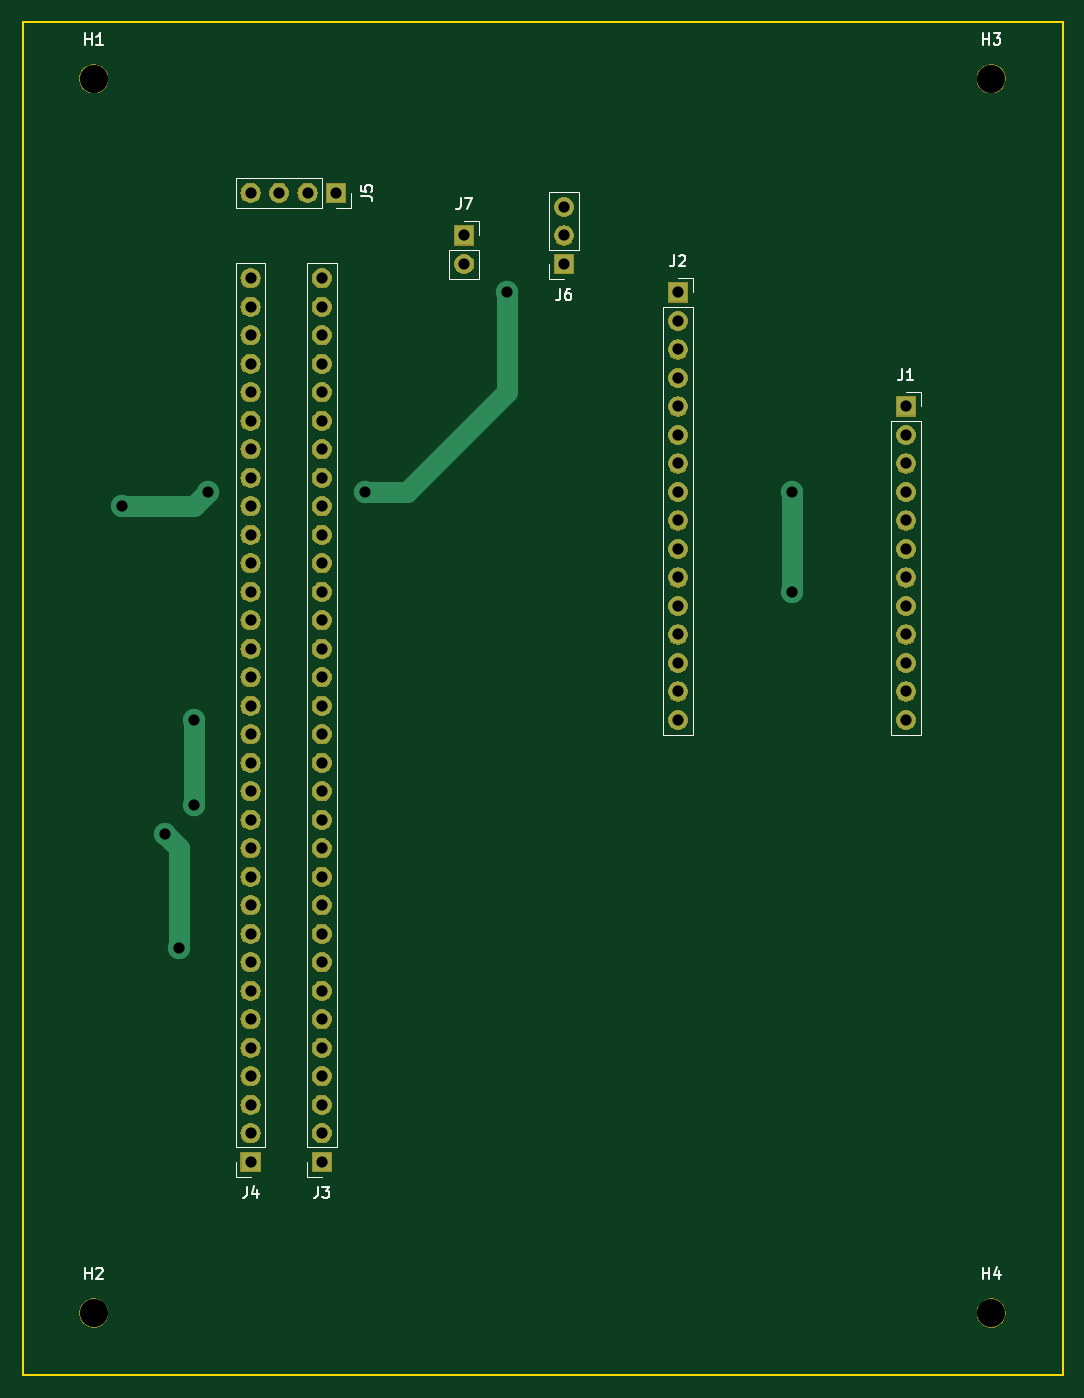
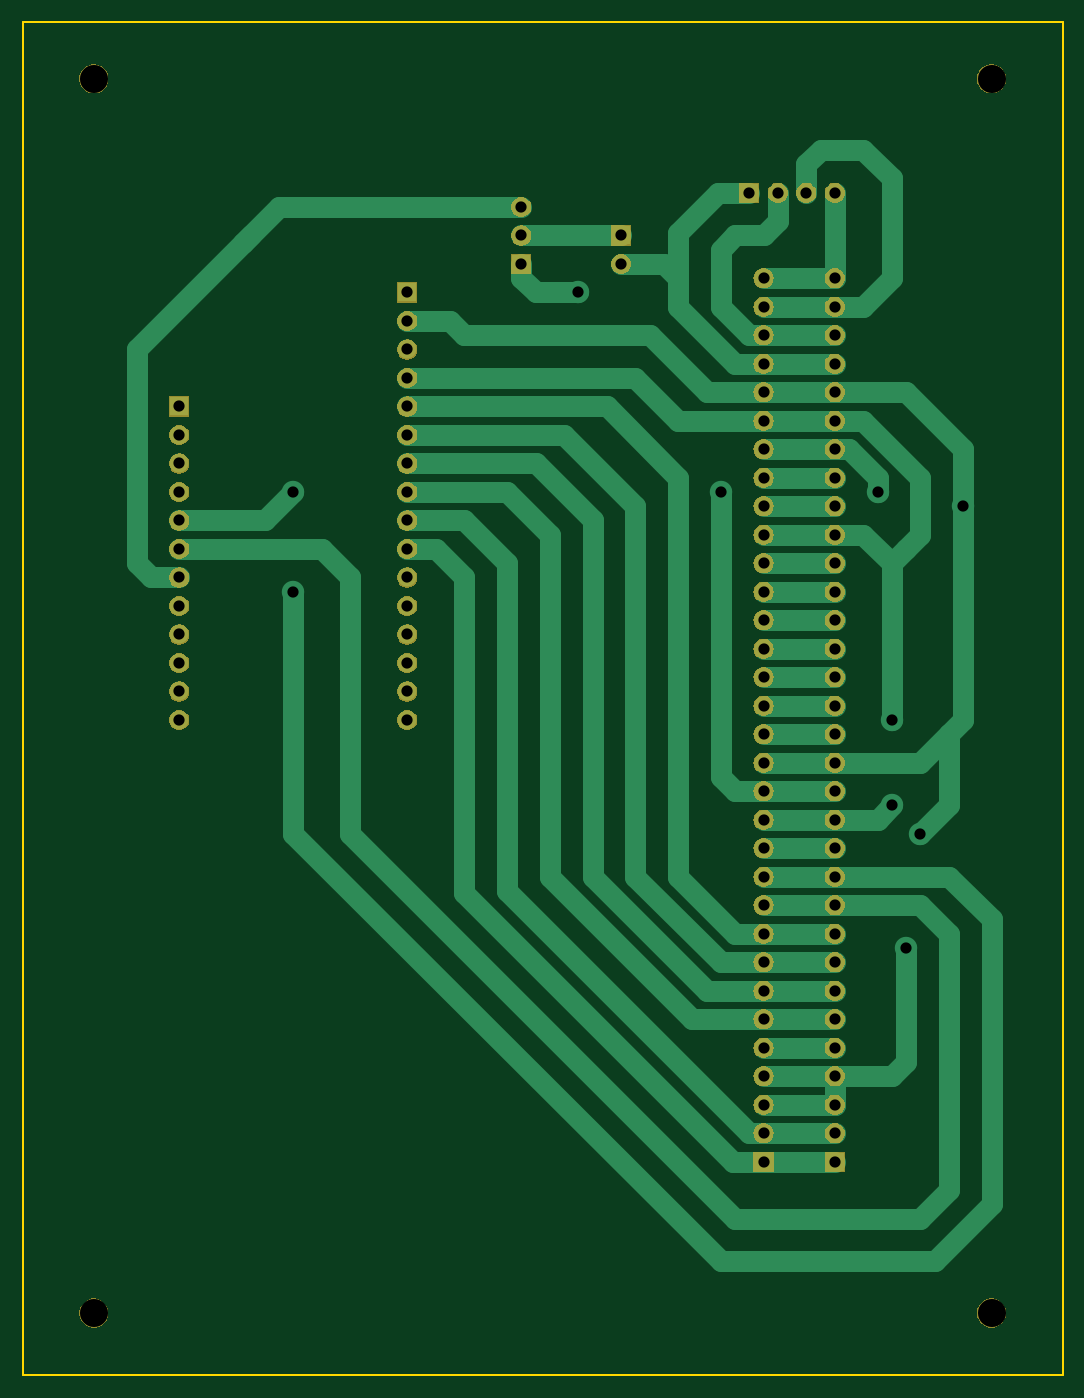
Circuit board: 11 layer files. Board 92.7 x 120.7 mm.
- bottom_copper: knuth-gateway-B_Cu.gbr (10422 bytes)
- bottom_mask: knuth-gateway-B_Mask.gbr (110925 bytes)
- paste: knuth-gateway-B_Paste.gbr (547 bytes)
- bottom_silk: knuth-gateway-B_SilkS.gbr (548 bytes)
- outline: knuth-gateway-Edge_Cuts.gbr (716 bytes)
- top_copper: knuth-gateway-F_Cu.gbr (3682 bytes)
- top_mask: knuth-gateway-F_Mask.gbr (110925 bytes)
- paste: knuth-gateway-F_Paste.gbr (547 bytes)
- top_silk: knuth-gateway-F_SilkS.gbr (6725 bytes)
- drill: knuth-gateway-NPTH.drl (391 bytes)
- drill: knuth-gateway-PTH.drl (1775 bytes)

=== bottom_copper: knuth-gateway-B_Cu.gbr (10422 bytes, source omitted) ===
=== bottom_mask: knuth-gateway-B_Mask.gbr (110925 bytes, source omitted) ===
=== paste: knuth-gateway-B_Paste.gbr ===
G04 #@! TF.GenerationSoftware,KiCad,Pcbnew,5.1.2-f72e74a~84~ubuntu18.04.1*
G04 #@! TF.CreationDate,2019-12-29T11:51:02-05:00*
G04 #@! TF.ProjectId,knuth-gateway,6b6e7574-682d-4676-9174-657761792e6b,rev?*
G04 #@! TF.SameCoordinates,PX18392c0PY8b48bd0*
G04 #@! TF.FileFunction,Paste,Bot*
G04 #@! TF.FilePolarity,Positive*
%FSLAX46Y46*%
G04 Gerber Fmt 4.6, Leading zero omitted, Abs format (unit mm)*
G04 Created by KiCad (PCBNEW 5.1.2-f72e74a~84~ubuntu18.04.1) date 2019-12-29 11:51:02*
%MOMM*%
%LPD*%
G04 APERTURE LIST*
G04 APERTURE END LIST*
M02*

=== bottom_silk: knuth-gateway-B_SilkS.gbr ===
G04 #@! TF.GenerationSoftware,KiCad,Pcbnew,5.1.2-f72e74a~84~ubuntu18.04.1*
G04 #@! TF.CreationDate,2019-12-29T11:51:02-05:00*
G04 #@! TF.ProjectId,knuth-gateway,6b6e7574-682d-4676-9174-657761792e6b,rev?*
G04 #@! TF.SameCoordinates,PX18392c0PY8b48bd0*
G04 #@! TF.FileFunction,Legend,Bot*
G04 #@! TF.FilePolarity,Positive*
%FSLAX46Y46*%
G04 Gerber Fmt 4.6, Leading zero omitted, Abs format (unit mm)*
G04 Created by KiCad (PCBNEW 5.1.2-f72e74a~84~ubuntu18.04.1) date 2019-12-29 11:51:02*
%MOMM*%
%LPD*%
G04 APERTURE LIST*
G04 APERTURE END LIST*
M02*

=== outline: knuth-gateway-Edge_Cuts.gbr ===
G04 #@! TF.GenerationSoftware,KiCad,Pcbnew,5.1.2-f72e74a~84~ubuntu18.04.1*
G04 #@! TF.CreationDate,2019-12-29T11:51:02-05:00*
G04 #@! TF.ProjectId,knuth-gateway,6b6e7574-682d-4676-9174-657761792e6b,rev?*
G04 #@! TF.SameCoordinates,PX18392c0PY8b48bd0*
G04 #@! TF.FileFunction,Profile,NP*
%FSLAX46Y46*%
G04 Gerber Fmt 4.6, Leading zero omitted, Abs format (unit mm)*
G04 Created by KiCad (PCBNEW 5.1.2-f72e74a~84~ubuntu18.04.1) date 2019-12-29 11:51:02*
%MOMM*%
%LPD*%
G04 APERTURE LIST*
%ADD10C,0.150000*%
G04 APERTURE END LIST*
D10*
X0Y120650000D02*
X1270000Y120650000D01*
X0Y0D02*
X0Y120650000D01*
X92710000Y0D02*
X0Y0D01*
X92710000Y120650000D02*
X92710000Y0D01*
X1270000Y120650000D02*
X92710000Y120650000D01*
M02*

=== top_copper: knuth-gateway-F_Cu.gbr ===
G04 #@! TF.GenerationSoftware,KiCad,Pcbnew,5.1.2-f72e74a~84~ubuntu18.04.1*
G04 #@! TF.CreationDate,2019-12-29T11:51:02-05:00*
G04 #@! TF.ProjectId,knuth-gateway,6b6e7574-682d-4676-9174-657761792e6b,rev?*
G04 #@! TF.SameCoordinates,PX18392c0PY8b48bd0*
G04 #@! TF.FileFunction,Copper,L1,Top*
G04 #@! TF.FilePolarity,Positive*
%FSLAX46Y46*%
G04 Gerber Fmt 4.6, Leading zero omitted, Abs format (unit mm)*
G04 Created by KiCad (PCBNEW 5.1.2-f72e74a~84~ubuntu18.04.1) date 2019-12-29 11:51:02*
%MOMM*%
%LPD*%
G04 APERTURE LIST*
%ADD10R,1.700000X1.700000*%
%ADD11O,1.700000X1.700000*%
%ADD12C,2.000000*%
%ADD13C,1.905000*%
G04 APERTURE END LIST*
D10*
X78740000Y86360000D03*
D11*
X78740000Y83820000D03*
X78740000Y81280000D03*
X78740000Y78740000D03*
X78740000Y76200000D03*
X78740000Y73660000D03*
X78740000Y71120000D03*
X78740000Y68580000D03*
X78740000Y66040000D03*
X78740000Y63500000D03*
X78740000Y60960000D03*
X78740000Y58420000D03*
D10*
X26670000Y19050000D03*
D11*
X26670000Y21590000D03*
X26670000Y24130000D03*
X26670000Y26670000D03*
X26670000Y29210000D03*
X26670000Y31750000D03*
X26670000Y34290000D03*
X26670000Y36830000D03*
X26670000Y39370000D03*
X26670000Y41910000D03*
X26670000Y44450000D03*
X26670000Y46990000D03*
X26670000Y49530000D03*
X26670000Y52070000D03*
X26670000Y54610000D03*
X26670000Y57150000D03*
X26670000Y59690000D03*
X26670000Y62230000D03*
X26670000Y64770000D03*
X26670000Y67310000D03*
X26670000Y69850000D03*
X26670000Y72390000D03*
X26670000Y74930000D03*
X26670000Y77470000D03*
X26670000Y80010000D03*
X26670000Y82550000D03*
X26670000Y85090000D03*
X26670000Y87630000D03*
X26670000Y90170000D03*
X26670000Y92710000D03*
X26670000Y95250000D03*
X26670000Y97790000D03*
X39370000Y99060000D03*
D10*
X39370000Y101600000D03*
D11*
X48260000Y104140000D03*
X48260000Y101600000D03*
D10*
X48260000Y99060000D03*
D11*
X20320000Y97790000D03*
X20320000Y95250000D03*
X20320000Y92710000D03*
X20320000Y90170000D03*
X20320000Y87630000D03*
X20320000Y85090000D03*
X20320000Y82550000D03*
X20320000Y80010000D03*
X20320000Y77470000D03*
X20320000Y74930000D03*
X20320000Y72390000D03*
X20320000Y69850000D03*
X20320000Y67310000D03*
X20320000Y64770000D03*
X20320000Y62230000D03*
X20320000Y59690000D03*
X20320000Y57150000D03*
X20320000Y54610000D03*
X20320000Y52070000D03*
X20320000Y49530000D03*
X20320000Y46990000D03*
X20320000Y44450000D03*
X20320000Y41910000D03*
X20320000Y39370000D03*
X20320000Y36830000D03*
X20320000Y34290000D03*
X20320000Y31750000D03*
X20320000Y29210000D03*
X20320000Y26670000D03*
X20320000Y24130000D03*
X20320000Y21590000D03*
D10*
X20320000Y19050000D03*
X58420000Y96520000D03*
D11*
X58420000Y93980000D03*
X58420000Y91440000D03*
X58420000Y88900000D03*
X58420000Y86360000D03*
X58420000Y83820000D03*
X58420000Y81280000D03*
X58420000Y78740000D03*
X58420000Y76200000D03*
X58420000Y73660000D03*
X58420000Y71120000D03*
X58420000Y68580000D03*
X58420000Y66040000D03*
X58420000Y63500000D03*
X58420000Y60960000D03*
X58420000Y58420000D03*
X20320000Y105410000D03*
X22860000Y105410000D03*
X25400000Y105410000D03*
D10*
X27940000Y105410000D03*
D12*
X68580000Y78740000D03*
X68580000Y69850000D03*
X13970000Y38100000D03*
X12700000Y48260000D03*
X16510000Y78740000D03*
X8890000Y77470000D03*
X15240000Y50800000D03*
X15240000Y58420000D03*
X30480000Y78740000D03*
X43180000Y96520000D03*
D13*
X68580000Y78740000D02*
X68580000Y69850000D01*
X13970000Y46990000D02*
X12700000Y48260000D01*
X13970000Y38100000D02*
X13970000Y46990000D01*
X16510000Y78740000D02*
X15240000Y77470000D01*
X15240000Y77470000D02*
X8890000Y77470000D01*
X15240000Y50800000D02*
X15240000Y58420000D01*
X43180000Y87630000D02*
X43180000Y96520000D01*
X30480000Y78740000D02*
X34290000Y78740000D01*
X34290000Y78740000D02*
X43180000Y87630000D01*
M02*

=== top_mask: knuth-gateway-F_Mask.gbr (110925 bytes, source omitted) ===
=== paste: knuth-gateway-F_Paste.gbr ===
G04 #@! TF.GenerationSoftware,KiCad,Pcbnew,5.1.2-f72e74a~84~ubuntu18.04.1*
G04 #@! TF.CreationDate,2019-12-29T11:51:02-05:00*
G04 #@! TF.ProjectId,knuth-gateway,6b6e7574-682d-4676-9174-657761792e6b,rev?*
G04 #@! TF.SameCoordinates,PX18392c0PY8b48bd0*
G04 #@! TF.FileFunction,Paste,Top*
G04 #@! TF.FilePolarity,Positive*
%FSLAX46Y46*%
G04 Gerber Fmt 4.6, Leading zero omitted, Abs format (unit mm)*
G04 Created by KiCad (PCBNEW 5.1.2-f72e74a~84~ubuntu18.04.1) date 2019-12-29 11:51:02*
%MOMM*%
%LPD*%
G04 APERTURE LIST*
G04 APERTURE END LIST*
M02*

=== top_silk: knuth-gateway-F_SilkS.gbr ===
G04 #@! TF.GenerationSoftware,KiCad,Pcbnew,5.1.2-f72e74a~84~ubuntu18.04.1*
G04 #@! TF.CreationDate,2019-12-29T11:51:02-05:00*
G04 #@! TF.ProjectId,knuth-gateway,6b6e7574-682d-4676-9174-657761792e6b,rev?*
G04 #@! TF.SameCoordinates,PX18392c0PY8b48bd0*
G04 #@! TF.FileFunction,Legend,Top*
G04 #@! TF.FilePolarity,Positive*
%FSLAX46Y46*%
G04 Gerber Fmt 4.6, Leading zero omitted, Abs format (unit mm)*
G04 Created by KiCad (PCBNEW 5.1.2-f72e74a~84~ubuntu18.04.1) date 2019-12-29 11:51:02*
%MOMM*%
%LPD*%
G04 APERTURE LIST*
%ADD10C,0.120000*%
%ADD11C,0.150000*%
G04 APERTURE END LIST*
D10*
X77410000Y85090000D02*
X80070000Y85090000D01*
X77410000Y85090000D02*
X77410000Y57090000D01*
X77410000Y57090000D02*
X80070000Y57090000D01*
X80070000Y85090000D02*
X80070000Y57090000D01*
X80070000Y87690000D02*
X80070000Y86360000D01*
X78740000Y87690000D02*
X80070000Y87690000D01*
X28000000Y20320000D02*
X25340000Y20320000D01*
X28000000Y20320000D02*
X28000000Y99120000D01*
X28000000Y99120000D02*
X25340000Y99120000D01*
X25340000Y20320000D02*
X25340000Y99120000D01*
X25340000Y17720000D02*
X25340000Y19050000D01*
X26670000Y17720000D02*
X25340000Y17720000D01*
X39370000Y102930000D02*
X40700000Y102930000D01*
X40700000Y102930000D02*
X40700000Y101600000D01*
X40700000Y100330000D02*
X40700000Y97730000D01*
X38040000Y97730000D02*
X40700000Y97730000D01*
X38040000Y100330000D02*
X38040000Y97730000D01*
X38040000Y100330000D02*
X40700000Y100330000D01*
X48260000Y97730000D02*
X46930000Y97730000D01*
X46930000Y97730000D02*
X46930000Y99060000D01*
X46930000Y100330000D02*
X46930000Y105470000D01*
X49590000Y105470000D02*
X46930000Y105470000D01*
X49590000Y100330000D02*
X49590000Y105470000D01*
X49590000Y100330000D02*
X46930000Y100330000D01*
X20320000Y17720000D02*
X18990000Y17720000D01*
X18990000Y17720000D02*
X18990000Y19050000D01*
X18990000Y20320000D02*
X18990000Y99120000D01*
X21650000Y99120000D02*
X18990000Y99120000D01*
X21650000Y20320000D02*
X21650000Y99120000D01*
X21650000Y20320000D02*
X18990000Y20320000D01*
X57090000Y95250000D02*
X59750000Y95250000D01*
X57090000Y95250000D02*
X57090000Y57090000D01*
X57090000Y57090000D02*
X59750000Y57090000D01*
X59750000Y95250000D02*
X59750000Y57090000D01*
X59750000Y97850000D02*
X59750000Y96520000D01*
X58420000Y97850000D02*
X59750000Y97850000D01*
X29270000Y105410000D02*
X29270000Y104080000D01*
X29270000Y104080000D02*
X27940000Y104080000D01*
X26670000Y104080000D02*
X18990000Y104080000D01*
X18990000Y106740000D02*
X18990000Y104080000D01*
X26670000Y106740000D02*
X18990000Y106740000D01*
X26670000Y106740000D02*
X26670000Y104080000D01*
D11*
X78406666Y89677620D02*
X78406666Y88963334D01*
X78359047Y88820477D01*
X78263809Y88725239D01*
X78120952Y88677620D01*
X78025714Y88677620D01*
X79406666Y88677620D02*
X78835238Y88677620D01*
X79120952Y88677620D02*
X79120952Y89677620D01*
X79025714Y89534762D01*
X78930476Y89439524D01*
X78835238Y89391905D01*
X26336666Y16827620D02*
X26336666Y16113334D01*
X26289047Y15970477D01*
X26193809Y15875239D01*
X26050952Y15827620D01*
X25955714Y15827620D01*
X26717619Y16827620D02*
X27336666Y16827620D01*
X27003333Y16446667D01*
X27146190Y16446667D01*
X27241428Y16399048D01*
X27289047Y16351429D01*
X27336666Y16256191D01*
X27336666Y16018096D01*
X27289047Y15922858D01*
X27241428Y15875239D01*
X27146190Y15827620D01*
X26860476Y15827620D01*
X26765238Y15875239D01*
X26717619Y15922858D01*
X39036666Y104917620D02*
X39036666Y104203334D01*
X38989047Y104060477D01*
X38893809Y103965239D01*
X38750952Y103917620D01*
X38655714Y103917620D01*
X39417619Y104917620D02*
X40084285Y104917620D01*
X39655714Y103917620D01*
X47926666Y96837620D02*
X47926666Y96123334D01*
X47879047Y95980477D01*
X47783809Y95885239D01*
X47640952Y95837620D01*
X47545714Y95837620D01*
X48831428Y96837620D02*
X48640952Y96837620D01*
X48545714Y96790000D01*
X48498095Y96742381D01*
X48402857Y96599524D01*
X48355238Y96409048D01*
X48355238Y96028096D01*
X48402857Y95932858D01*
X48450476Y95885239D01*
X48545714Y95837620D01*
X48736190Y95837620D01*
X48831428Y95885239D01*
X48879047Y95932858D01*
X48926666Y96028096D01*
X48926666Y96266191D01*
X48879047Y96361429D01*
X48831428Y96409048D01*
X48736190Y96456667D01*
X48545714Y96456667D01*
X48450476Y96409048D01*
X48402857Y96361429D01*
X48355238Y96266191D01*
X19986666Y16827620D02*
X19986666Y16113334D01*
X19939047Y15970477D01*
X19843809Y15875239D01*
X19700952Y15827620D01*
X19605714Y15827620D01*
X20891428Y16494286D02*
X20891428Y15827620D01*
X20653333Y16875239D02*
X20415238Y16160953D01*
X21034285Y16160953D01*
X58086666Y99837620D02*
X58086666Y99123334D01*
X58039047Y98980477D01*
X57943809Y98885239D01*
X57800952Y98837620D01*
X57705714Y98837620D01*
X58515238Y99742381D02*
X58562857Y99790000D01*
X58658095Y99837620D01*
X58896190Y99837620D01*
X58991428Y99790000D01*
X59039047Y99742381D01*
X59086666Y99647143D01*
X59086666Y99551905D01*
X59039047Y99409048D01*
X58467619Y98837620D01*
X59086666Y98837620D01*
X30162380Y105076667D02*
X30876666Y105076667D01*
X31019523Y105029048D01*
X31114761Y104933810D01*
X31162380Y104790953D01*
X31162380Y104695715D01*
X30162380Y106029048D02*
X30162380Y105552858D01*
X30638571Y105505239D01*
X30590952Y105552858D01*
X30543333Y105648096D01*
X30543333Y105886191D01*
X30590952Y105981429D01*
X30638571Y106029048D01*
X30733809Y106076667D01*
X30971904Y106076667D01*
X31067142Y106029048D01*
X31114761Y105981429D01*
X31162380Y105886191D01*
X31162380Y105648096D01*
X31114761Y105552858D01*
X31067142Y105505239D01*
X5588095Y118617620D02*
X5588095Y119617620D01*
X5588095Y119141429D02*
X6159523Y119141429D01*
X6159523Y118617620D02*
X6159523Y119617620D01*
X7159523Y118617620D02*
X6588095Y118617620D01*
X6873809Y118617620D02*
X6873809Y119617620D01*
X6778571Y119474762D01*
X6683333Y119379524D01*
X6588095Y119331905D01*
X5588095Y8617620D02*
X5588095Y9617620D01*
X5588095Y9141429D02*
X6159523Y9141429D01*
X6159523Y8617620D02*
X6159523Y9617620D01*
X6588095Y9522381D02*
X6635714Y9570000D01*
X6730952Y9617620D01*
X6969047Y9617620D01*
X7064285Y9570000D01*
X7111904Y9522381D01*
X7159523Y9427143D01*
X7159523Y9331905D01*
X7111904Y9189048D01*
X6540476Y8617620D01*
X7159523Y8617620D01*
X85588095Y118617620D02*
X85588095Y119617620D01*
X85588095Y119141429D02*
X86159523Y119141429D01*
X86159523Y118617620D02*
X86159523Y119617620D01*
X86540476Y119617620D02*
X87159523Y119617620D01*
X86826190Y119236667D01*
X86969047Y119236667D01*
X87064285Y119189048D01*
X87111904Y119141429D01*
X87159523Y119046191D01*
X87159523Y118808096D01*
X87111904Y118712858D01*
X87064285Y118665239D01*
X86969047Y118617620D01*
X86683333Y118617620D01*
X86588095Y118665239D01*
X86540476Y118712858D01*
X85588095Y8617620D02*
X85588095Y9617620D01*
X85588095Y9141429D02*
X86159523Y9141429D01*
X86159523Y8617620D02*
X86159523Y9617620D01*
X87064285Y9284286D02*
X87064285Y8617620D01*
X86826190Y9665239D02*
X86588095Y8950953D01*
X87207142Y8950953D01*
M02*

=== drill: knuth-gateway-NPTH.drl ===
M48
; DRILL file {KiCad 5.1.2-f72e74a~84~ubuntu18.04.1} date Sun 29 Dec 2019 11:51:15 AM EST
; FORMAT={-:-/ absolute / metric / decimal}
; #@! TF.CreationDate,2019-12-29T11:51:15-05:00
; #@! TF.GenerationSoftware,Kicad,Pcbnew,5.1.2-f72e74a~84~ubuntu18.04.1
; #@! TF.FileFunction,NonPlated,1,2,NPTH
FMAT,2
METRIC
T1C2.500
%
G90
G05
T1
X6.35Y115.57
X86.35Y115.57
X86.35Y5.57
X6.35Y5.57
T0
M30

=== drill: knuth-gateway-PTH.drl ===
M48
; DRILL file {KiCad 5.1.2-f72e74a~84~ubuntu18.04.1} date Sun 29 Dec 2019 11:51:15 AM EST
; FORMAT={-:-/ absolute / metric / decimal}
; #@! TF.CreationDate,2019-12-29T11:51:15-05:00
; #@! TF.GenerationSoftware,Kicad,Pcbnew,5.1.2-f72e74a~84~ubuntu18.04.1
; #@! TF.FileFunction,Plated,1,2,PTH
FMAT,2
METRIC
T1C1.000
%
G90
G05
T1
X8.89Y77.47
X12.7Y48.26
X13.97Y38.1
X15.24Y58.42
X15.24Y50.8
X16.51Y78.74
X30.48Y78.74
X43.18Y96.52
X68.58Y78.74
X68.58Y69.85
X78.74Y86.36
X78.74Y83.82
X78.74Y81.28
X78.74Y78.74
X78.74Y76.2
X78.74Y73.66
X78.74Y71.12
X78.74Y68.58
X78.74Y66.04
X78.74Y63.5
X78.74Y60.96
X78.74Y58.42
X48.26Y104.14
X48.26Y101.6
X48.26Y99.06
X26.67Y97.79
X26.67Y95.25
X26.67Y92.71
X26.67Y90.17
X26.67Y87.63
X26.67Y85.09
X26.67Y82.55
X26.67Y80.01
X26.67Y77.47
X26.67Y74.93
X26.67Y72.39
X26.67Y69.85
X26.67Y67.31
X26.67Y64.77
X26.67Y62.23
X26.67Y59.69
X26.67Y57.15
X26.67Y54.61
X26.67Y52.07
X26.67Y49.53
X26.67Y46.99
X26.67Y44.45
X26.67Y41.91
X26.67Y39.37
X26.67Y36.83
X26.67Y34.29
X26.67Y31.75
X26.67Y29.21
X26.67Y26.67
X26.67Y24.13
X26.67Y21.59
X26.67Y19.05
X39.37Y101.6
X39.37Y99.06
X58.42Y96.52
X58.42Y93.98
X58.42Y91.44
X58.42Y88.9
X58.42Y86.36
X58.42Y83.82
X58.42Y81.28
X58.42Y78.74
X58.42Y76.2
X58.42Y73.66
X58.42Y71.12
X58.42Y68.58
X58.42Y66.04
X58.42Y63.5
X58.42Y60.96
X58.42Y58.42
X20.32Y105.41
X22.86Y105.41
X25.4Y105.41
X27.94Y105.41
X20.32Y97.79
X20.32Y95.25
X20.32Y92.71
X20.32Y90.17
X20.32Y87.63
X20.32Y85.09
X20.32Y82.55
X20.32Y80.01
X20.32Y77.47
X20.32Y74.93
X20.32Y72.39
X20.32Y69.85
X20.32Y67.31
X20.32Y64.77
X20.32Y62.23
X20.32Y59.69
X20.32Y57.15
X20.32Y54.61
X20.32Y52.07
X20.32Y49.53
X20.32Y46.99
X20.32Y44.45
X20.32Y41.91
X20.32Y39.37
X20.32Y36.83
X20.32Y34.29
X20.32Y31.75
X20.32Y29.21
X20.32Y26.67
X20.32Y24.13
X20.32Y21.59
X20.32Y19.05
T0
M30

